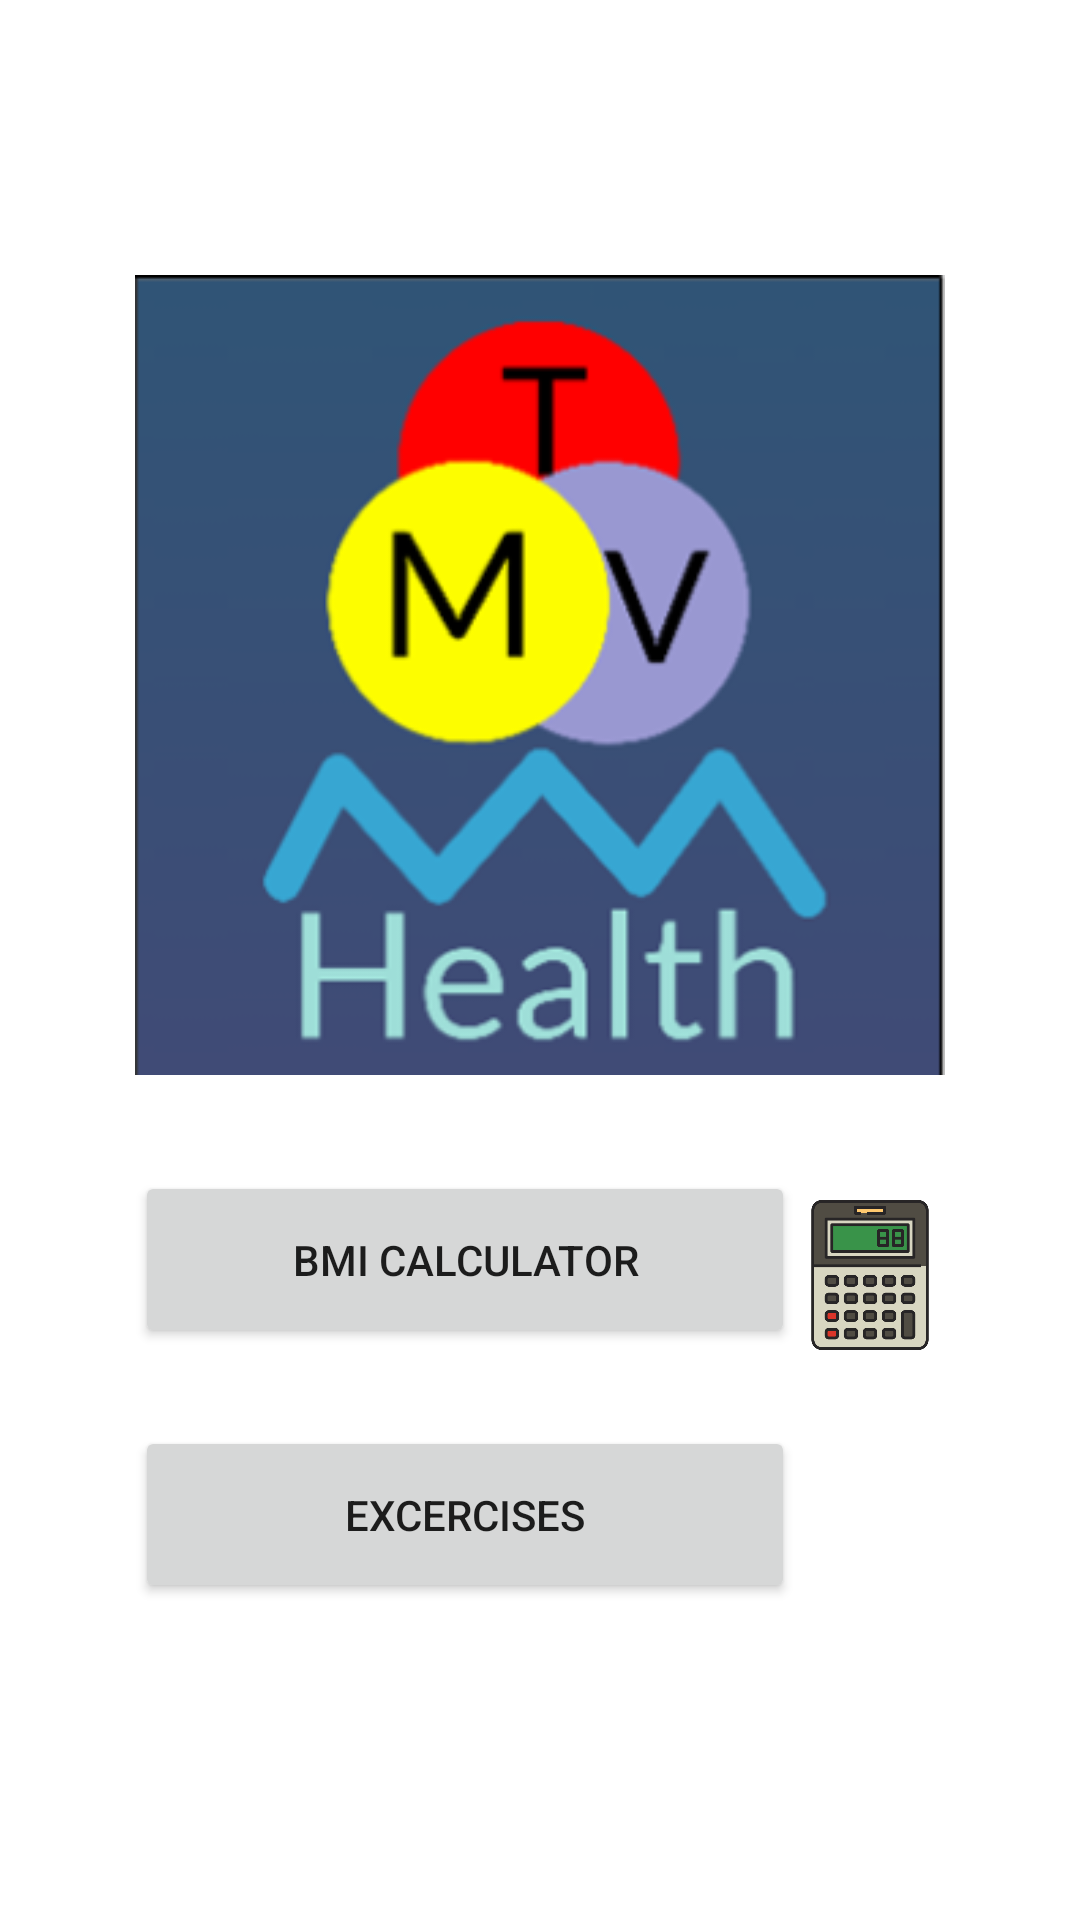

Write the Android layout XML for this screen, with the resource values it uses.
<!-- AndroidManifest.xml: application theme Theme.MTVHealth -->
<!-- res/layout/activity_layout_screen.xml -->
<LinearLayout xmlns:android="http://schemas.android.com/apk/res/android"
    xmlns:app="http://schemas.android.com/apk/res-auto"
    android:id="@+id/root_layout"
    android:layout_width="match_parent"
    android:layout_height="match_parent"
    android:gravity="center"
    android:orientation="vertical">

    <ImageView
        android:layout_marginBottom="20dp"
        android:id="@+id/imageView"
        android:layout_width="270dp"
        android:layout_height="270dp"
        android:layout_gravity="center_horizontal"
        app:srcCompat="@drawable/teamlogo" />

    <LinearLayout
        android:layout_width="wrap_content"
        android:layout_height="wrap_content"
        android:orientation="horizontal"
        android:layout_marginTop="10dp">

        <Button
            android:id="@+id/BMI"
            android:layout_width="220dp"
            android:layout_height="wrap_content"
            android:layout_gravity="center_vertical|center_horizontal"
            android:padding="20dp"
            android:text="BMI Calculator" />

        <ImageView
            android:id="@+id/bmi_image"
            android:layout_marginTop="10dp"
            android:layout_width="50dp"
            android:layout_height="50dp"
            app:srcCompat="@drawable/calc" />
    </LinearLayout>

    <LinearLayout
        android:layout_width="wrap_content"
        android:layout_height="wrap_content"
        android:orientation="horizontal"
        android:layout_marginTop="10dp">

        <Button
            android:id="@+id/Excercises"
            android:layout_width="220dp"
            android:layout_height="wrap_content"
            android:layout_gravity="center_vertical|center_horizontal"
            android:padding="20dp"
            android:text="Excercises" />

        <ImageView
            android:id="@+id/exercises_image"
            android:layout_marginTop="10dp"
            android:layout_width="50dp"
            android:layout_height="80dp"
            app:srcCompat="@drawable/dumbe" />
    </LinearLayout>

</LinearLayout>
<!-- resources referenced by this layout -->
<resources>
  <!-- drawable calc: png bitmap (drawable, 12098 bytes) -->
  <!-- drawable teamlogo: png bitmap (drawable, 30688 bytes) -->
  <style name="Theme.MTVHealth" parent="Theme.MaterialComponents.DayNight.DarkActionBar">
          
          <item name="colorPrimary">@color/purple_500</item>
          <item name="colorPrimaryVariant">@color/purple_700</item>
          <item name="colorOnPrimary">@color/white</item>
          
          <item name="colorSecondary">@color/teal_200</item>
          <item name="colorSecondaryVariant">@color/teal_700</item>
          <item name="colorOnSecondary">@color/black</item>
          
          <item name="android:statusBarColor">?attr/colorPrimaryVariant</item>
          
      </style>
  <!-- not gathered from this repository: default colours our renderer supplied (Android Studio template values) -->
  <color name="purple_500">#FF6200EE</color>
  <color name="purple_700">#FF3700B3</color>
  <color name="teal_200">#FF03DAC5</color>
  <color name="teal_700">#FF018786</color>
  <color name="black">#FF000000</color>
  <color name="white">#FFFFFFFF</color>
</resources>
